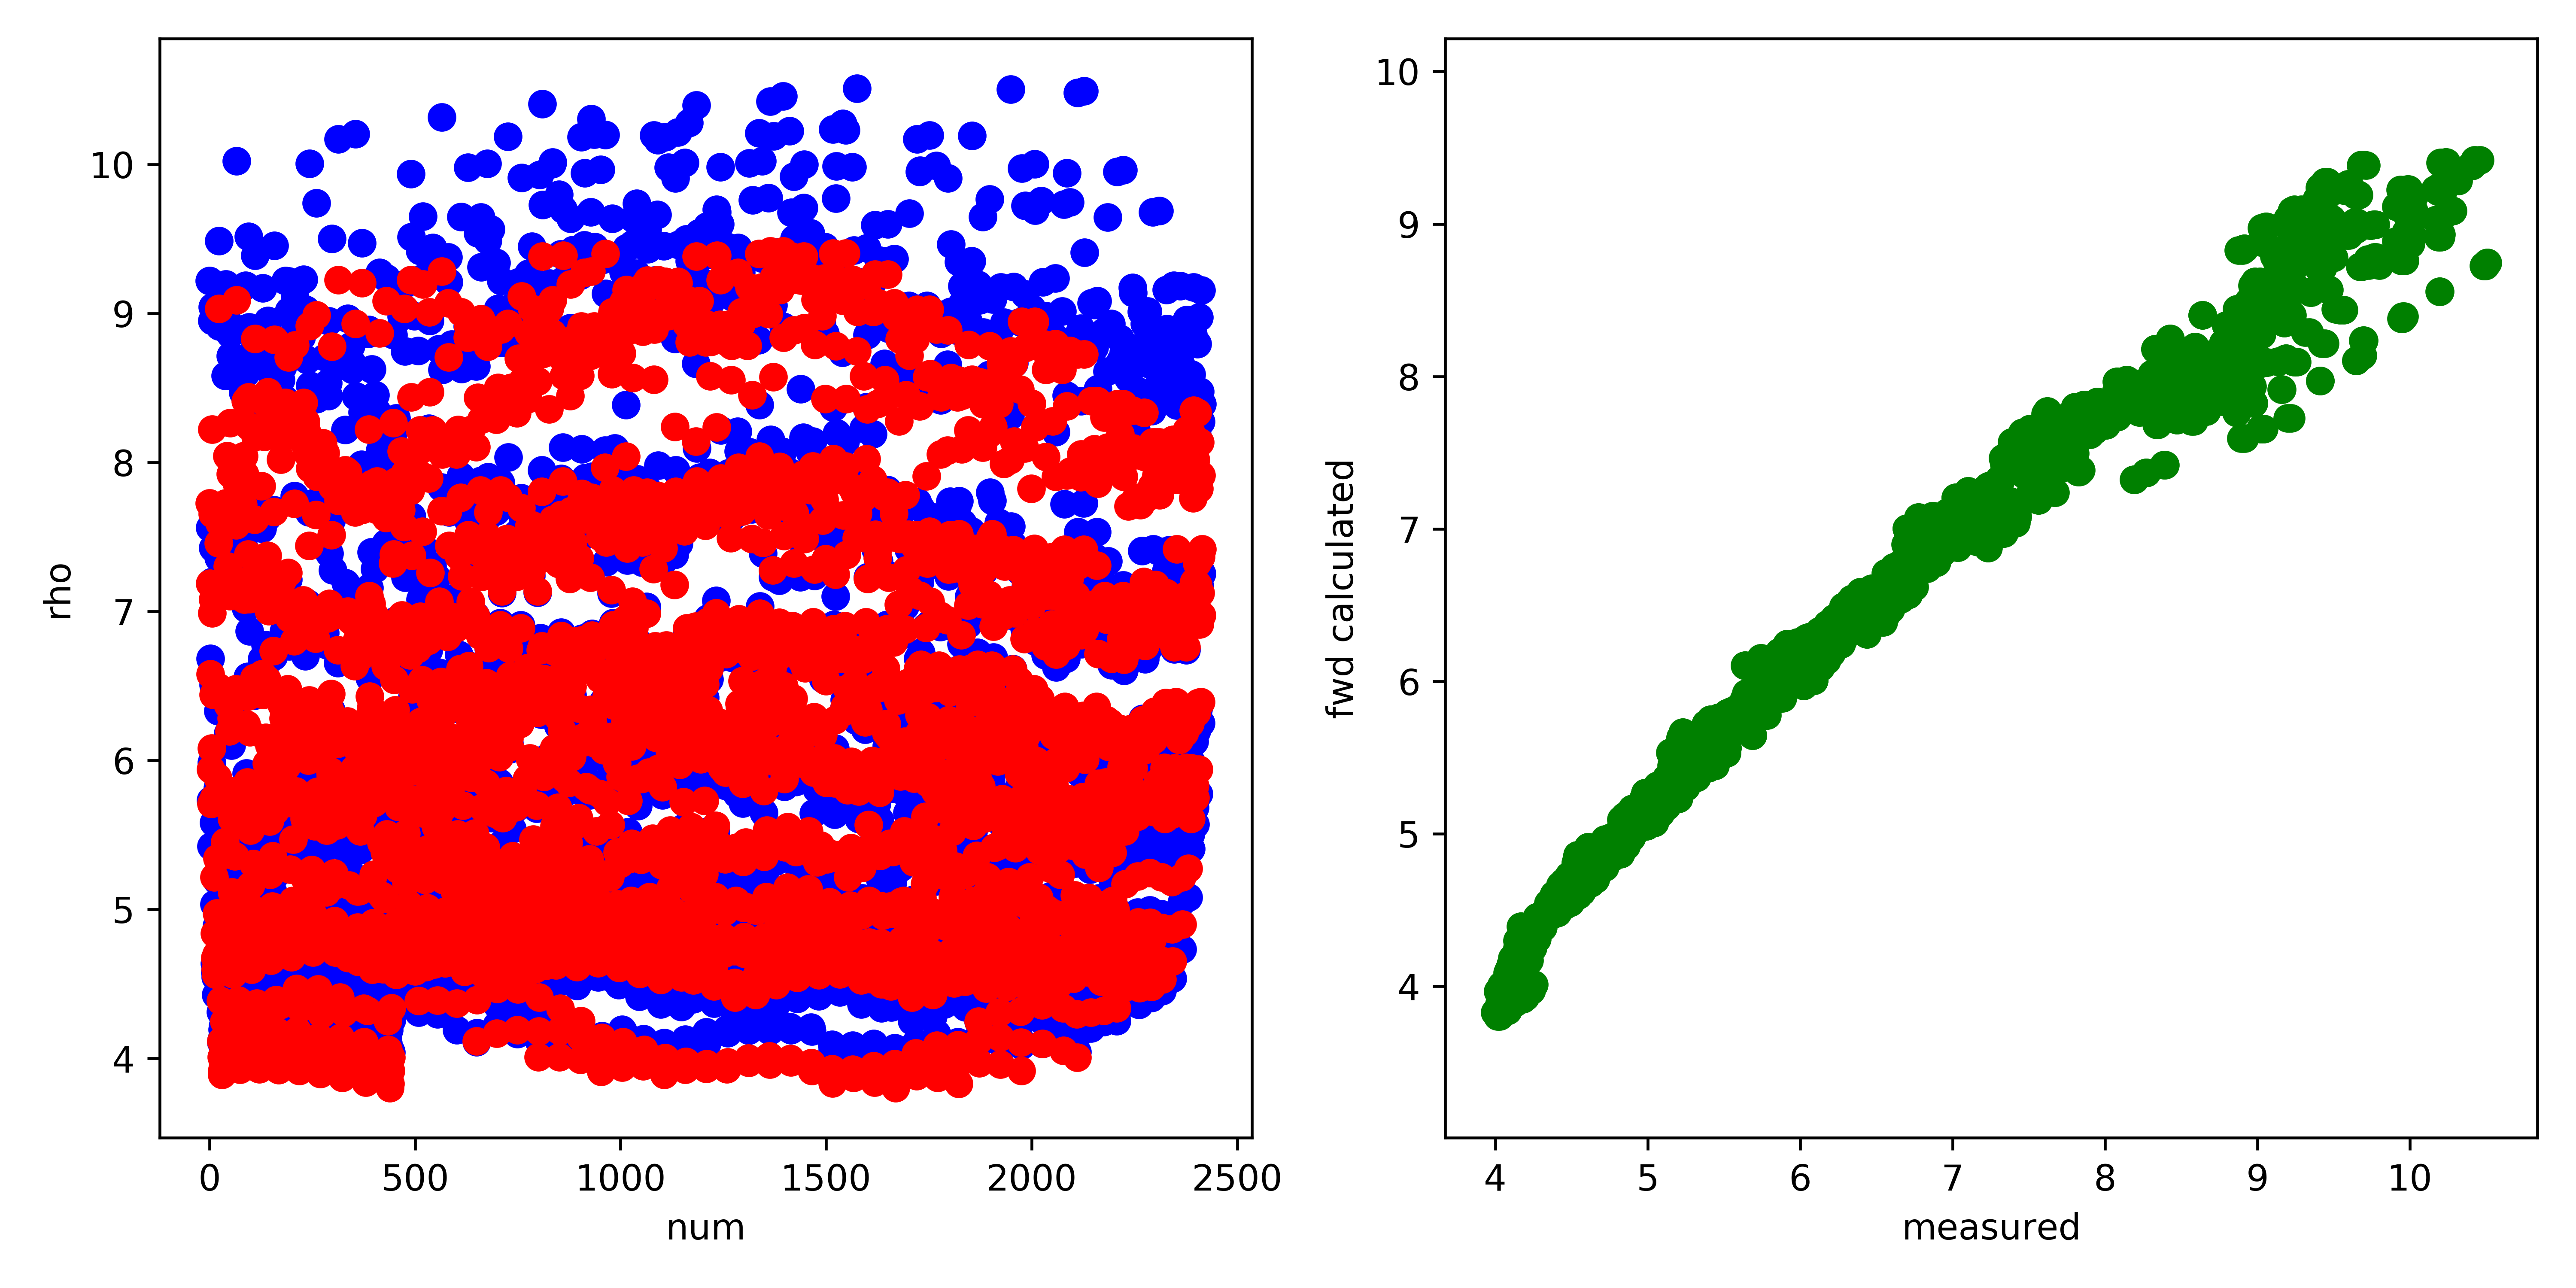

The data file committed next to this chart (first rows):
, fwd, measured, misfit, abs_misfit, percent_misfit
0, 7.725, 9.219, -1.494, 1.494, 0.162
1, 7.188, 7.564, -0.3752, 0.3752, 0.04961
2, 6.58, 6.683, -0.1032, 0.1032, 0.01544
3, 5.938, 5.733, 0.2059, 0.2059, 0.03591
4, 5.708, 5.425, 0.2835, 0.2835, 0.05225
5, 6.082, 5.986, 0.09625, 0.09625, 0.01608
6, 6.989, 7.198, -0.2089, 0.2089, 0.02902
7, 8.221, 8.953, -0.7319, 0.7319, 0.08175
8, 7.655, 9.043, -1.388, 1.388, 0.1535
9, 7.08, 7.426, -0.3458, 0.3458, 0.04657
10, 6.441, 6.509, -0.06753, 0.06753, 0.01038
11, 5.748, 5.582, 0.1652, 0.1652, 0.02959
12, 5.215, 5.036, 0.179, 0.179, 0.03554
13, 4.839, 4.637, 0.2024, 0.2024, 0.04366
14, 4.675, 4.581, 0.09331, 0.09331, 0.02037
15, 4.597, 4.545, 0.05208, 0.05208, 0.01146
16, 4.563, 4.428, 0.1352, 0.1352, 0.03053
17, 4.698, 4.596, 0.1024, 0.1024, 0.02229
18, 4.975, 4.892, 0.0828, 0.0828, 0.01693
19, 5.344, 5.192, 0.1524, 0.1524, 0.02936
20, 5.886, 5.817, 0.0687, 0.0687, 0.01181
21, 6.494, 6.332, 0.1622, 0.1622, 0.02561
22, 7.459, 7.361, 0.09802, 0.09802, 0.01332
23, 9.033, 9.488, -0.4542, 0.4542, 0.04787
24, 7.594, 8.915, -1.322, 1.322, 0.1483
25, 5.838, 5.645, 0.1931, 0.1931, 0.03422
26, 4.779, 4.588, 0.1916, 0.1916, 0.04175
27, 4.385, 4.313, 0.07266, 0.07266, 0.01685
28, 4.116, 4.111, 0.004978, 0.004978, 0.001211
29, 4.008, 4.128, -0.1191, 0.1191, 0.02886
30, 3.909, 4.117, -0.2075, 0.2075, 0.05041
31, 3.89, 4.126, -0.236, 0.236, 0.05719
32, 3.929, 4.193, -0.2641, 0.2641, 0.06299
33, 3.979, 4.218, -0.2389, 0.2389, 0.05664
34, 3.924, 4.074, -0.1499, 0.1499, 0.03679
35, 4.036, 4.1, -0.06406, 0.06406, 0.01562
36, 4.249, 4.228, 0.02144, 0.02144, 0.005072
37, 4.648, 4.558, 0.09009, 0.09009, 0.01976
38, 5.452, 5.254, 0.1987, 0.1987, 0.03783
39, 7.707, 8.583, -0.8752, 0.8752, 0.102
40, 7.725, 9.197, -1.472, 1.472, 0.16
41, 7.655, 9.019, -1.364, 1.364, 0.1513
42, 7.594, 8.893, -1.299, 1.299, 0.1461
43, 8.043, 8.916, -0.8726, 0.8726, 0.09787
44, 7.304, 7.57, -0.2656, 0.2656, 0.03508
45, 6.373, 6.181, 0.1915, 0.1915, 0.03099
46, 5.763, 5.471, 0.2919, 0.2919, 0.05336
47, 5.692, 5.471, 0.2208, 0.2208, 0.04037
48, 6.197, 6.144, 0.05268, 0.05268, 0.008575
49, 7.103, 7.175, -0.07162, 0.07162, 0.009982
50, 8.265, 8.864, -0.5987, 0.5987, 0.06754
51, 7.922, 8.716, -0.7933, 0.7933, 0.09102
52, 7.153, 7.347, -0.1948, 0.1948, 0.02652
53, 6.284, 6.102, 0.1824, 0.1824, 0.0299
54, 5.61, 5.384, 0.2262, 0.2262, 0.04203
55, 5.115, 4.849, 0.2662, 0.2662, 0.05489
56, 4.857, 4.7, 0.1575, 0.1575, 0.03351
57, 4.694, 4.596, 0.09861, 0.09861, 0.02146
58, 4.565, 4.399, 0.1658, 0.1658, 0.03769
59, 4.587, 4.454, 0.1326, 0.1326, 0.02978
... 2,356 more rows
